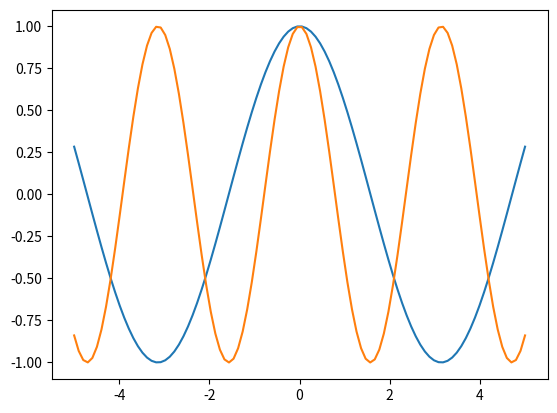

Python code for this plot:
from matplotlib import pyplot as plt
import numpy as np

fig, ax = plt.subplots()

k1 = 1
k2 = 2
x = np.linspace(-5, 5, 100)
plt.plot(x, np.cos(k1*x))
plt.plot(x, np.cos(k2*x))

plt.show()
